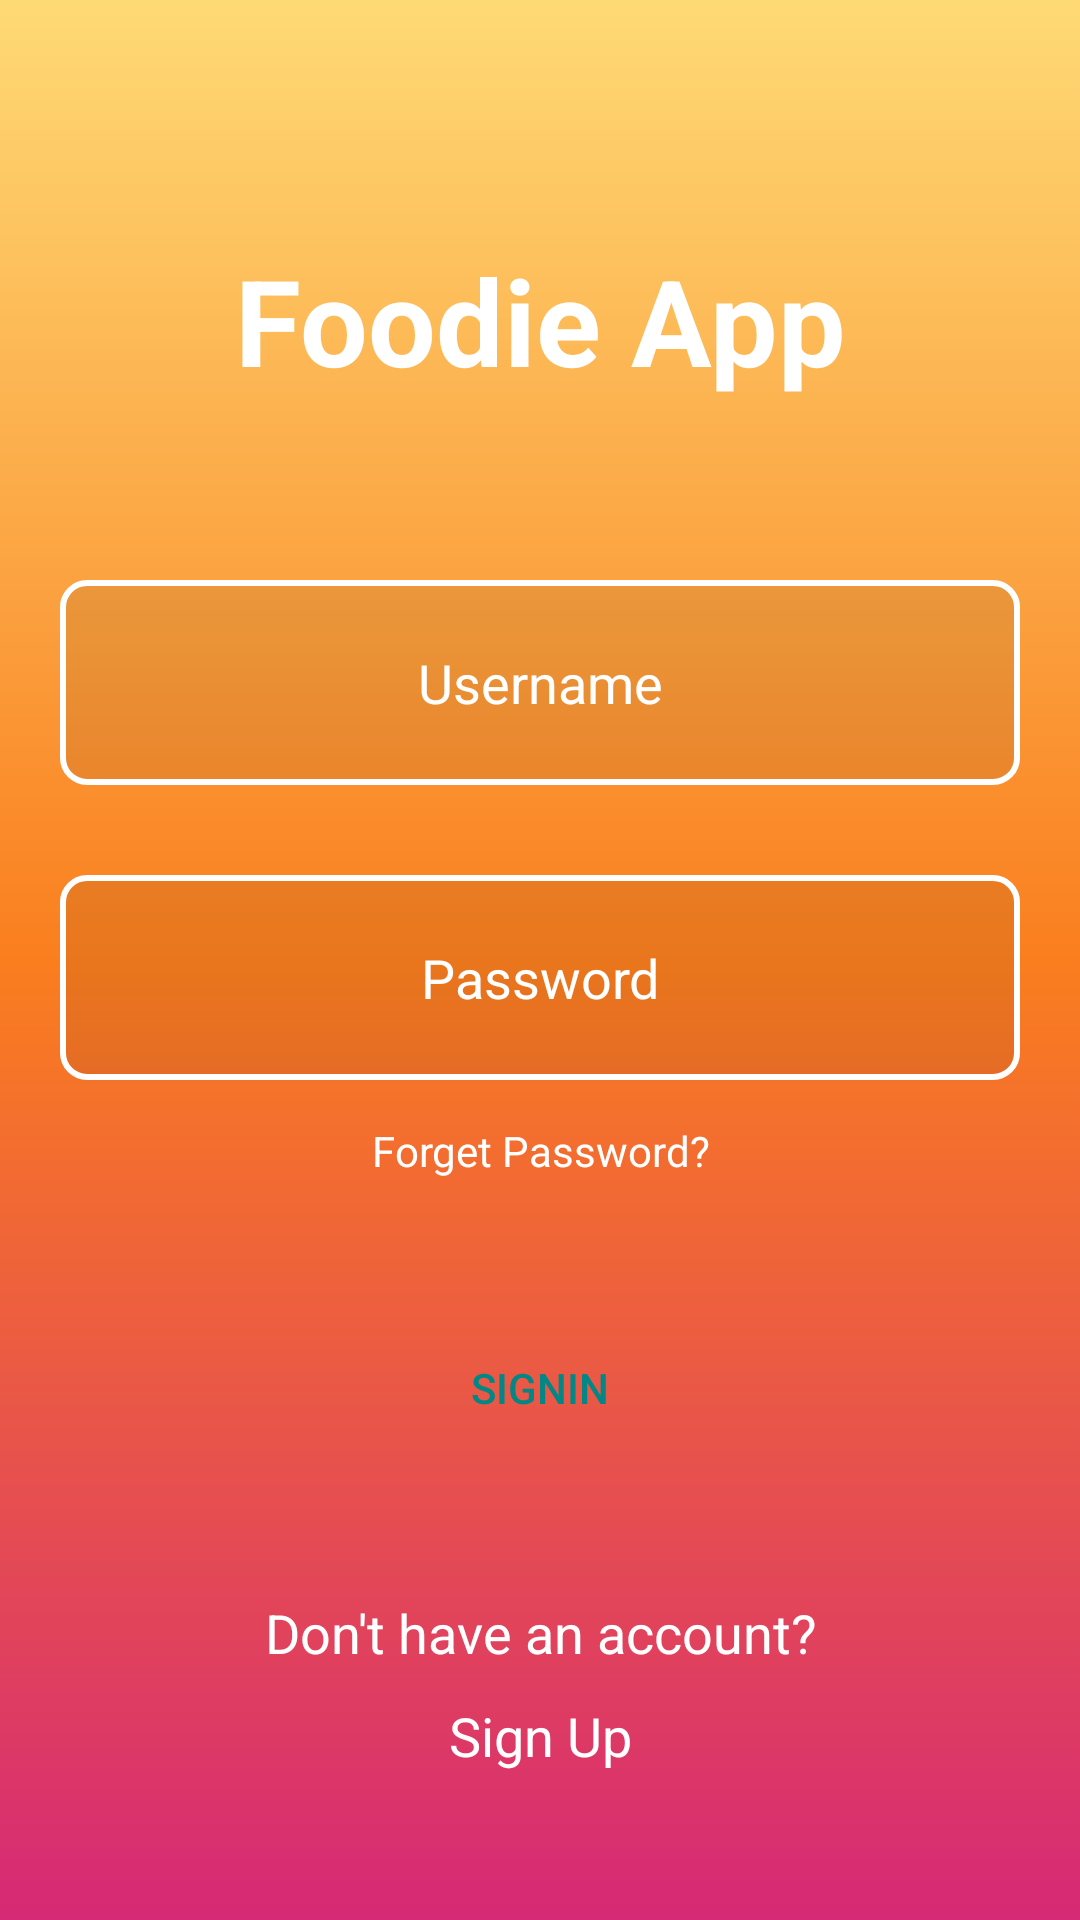

Reconstruct the res/layout file that produces this screen, plus the resources it refers to.
<!-- AndroidManifest.xml: application theme Theme.AndroidBootcamp2021 -->
<!-- res/layout/activity_login.xml -->
<?xml version="1.0" encoding="utf-8"?>
<LinearLayout xmlns:android="http://schemas.android.com/apk/res/android"
    xmlns:app="http://schemas.android.com/apk/res-auto"
    xmlns:tools="http://schemas.android.com/tools"
    android:layout_width="match_parent"
    android:layout_height="match_parent"
    android:orientation="vertical"
    tools:context=".LoginActivity"
    android:background="@drawable/background_gradient">

    <TextView
        android:layout_width="match_parent"
        android:layout_height="wrap_content"
        android:gravity="center_horizontal"
        android:text="Foodie App"
        android:textSize="40sp"
        android:textStyle="bold"
        android:textColor="@color/white"
        android:layout_marginTop="80dp"/>

    <EditText
        android:layout_width="match_parent"
        android:layout_height="wrap_content"
        android:hint="Username"
        android:layout_marginTop="60dp"
        android:layout_marginStart="20dp"
        android:layout_marginEnd="20dp"
        android:textAlignment="center"
        android:background="@drawable/rounded_border"
        android:padding="22dp"
        android:textColor="@color/white"
        android:textColorHint="@color/white"/>

    <EditText
        android:layout_width="match_parent"
        android:layout_height="wrap_content"
        android:hint="Password"
        android:layout_marginTop="30dp"
        android:layout_marginStart="20dp"
        android:layout_marginEnd="20dp"
        android:textAlignment="center"
        android:background="@drawable/rounded_border"
        android:padding="22dp"
        android:textColor="@color/white"
        android:textColorHint="@color/white"/>

    <TextView
        android:layout_width="match_parent"
        android:layout_height="wrap_content"
        android:text="Forget Password?"
        android:layout_marginTop="14dp"
        android:gravity="center"
        android:textColor="@color/white"/>

    <androidx.appcompat.widget.AppCompatButton
        android:layout_width="match_parent"
        android:layout_height="wrap_content"
        android:text="Signin"
        android:textColor="@color/teal_700"
        android:layout_marginTop="40dp"
        android:layout_marginStart="20dp"
        android:layout_marginEnd="20dp"
        android:padding="20dp"
        android:background="@drawable/rounded_button"/>

    <TextView
        android:layout_width="match_parent"
        android:layout_height="wrap_content"
        android:text="Don't have an account?"
        android:layout_marginTop="40dp"
        android:gravity="center"
        android:textColor="@color/white"
        android:textSize="18sp" />

    <TextView
        android:layout_width="match_parent"
        android:layout_height="wrap_content"
        android:text="Sign Up"
        android:layout_marginTop="10dp"
        android:gravity="center"
        android:textColor="@color/white"
        android:textSize="18sp" />



</LinearLayout>
<!-- resources referenced by this layout -->
<resources>
  <color name="teal_700">#FF018786</color>
  <color name="white">#FFFFFFFF</color>
  <!-- drawable background_gradient (drawable) -->
  <?xml version="1.0" encoding="utf-8"?>
  <shape xmlns:android="http://schemas.android.com/apk/res/android">
      <gradient
          android:angle="90"
          android:centerColor="#fa7e1e"
          android:endColor="#feda75"
          android:startColor="#d62976"
          android:type="linear"
          />
  </shape>
  <!-- drawable rounded_border (drawable) -->
  <?xml version="1.0" encoding="utf-8"?>
  <shape
      xmlns:android="http://schemas.android.com/apk/res/android"
      android:shape="rectangle">
  
      
      <solid
          android:color="#11000000" >
      </solid>
  
      
      <stroke
          android:width="2dp"
          android:color="@color/white" >
      </stroke>
  
      
      <padding
          android:left="4dp"
          android:top="4dp"
          android:right="4dp"
          android:bottom="4dp"    >
      </padding>
  
      
      <corners
          android:radius="8dp"   >
      </corners>
  
  </shape>
  <style name="Theme.AndroidBootcamp2021" parent="Theme.MaterialComponents.DayNight.DarkActionBar">
          
          <item name="colorPrimary">@color/purple_500</item>
          <item name="colorPrimaryVariant">@color/purple_700</item>
          <item name="colorOnPrimary">@color/white</item>
          
          <item name="colorSecondary">@color/teal_200</item>
          <item name="colorSecondaryVariant">@color/teal_700</item>
          <item name="colorOnSecondary">@color/black</item>
          
          <item name="android:statusBarColor" tools:targetApi="l">@color/colorPrimaryDark</item>
          
  
  
          
          <item name="windowActionBar">false</item>
          <item name="windowNoTitle">true</item>
      </style>
  <color name="purple_500">#FF6200EE</color>
  <color name="purple_700">#FF3700B3</color>
  <color name="teal_200">#FF03DAC5</color>
  <color name="black">#FF000000</color>
  <!-- not gathered from this repository: default colours our renderer supplied (Android Studio template values) -->
  <color name="colorPrimaryDark">#FF3700B3</color>
</resources>
